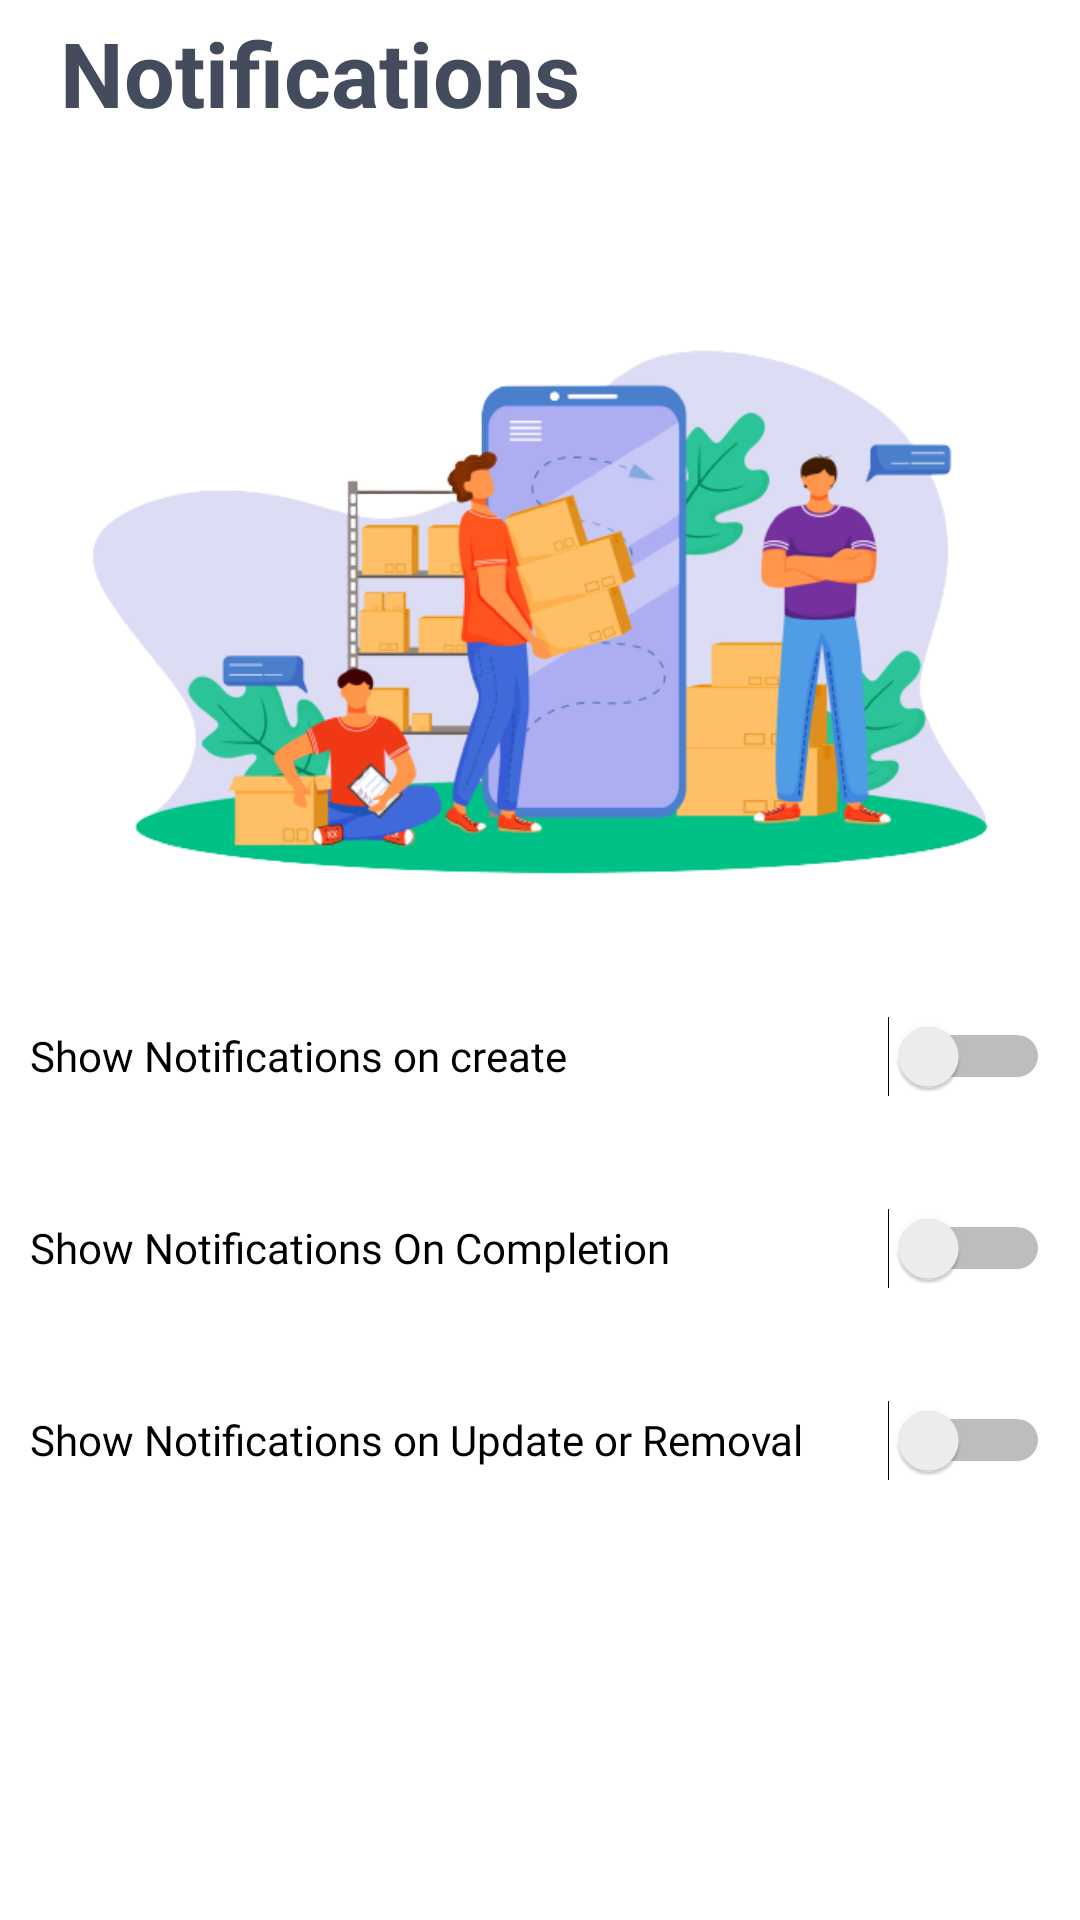

Write the Android layout XML for this screen, with the resource values it uses.
<!-- AndroidManifest.xml: application theme Theme.Todo_app -->
<!-- res/layout/fragment_third.xml -->
<?xml version="1.0" encoding="utf-8"?>
<ScrollView xmlns:android="http://schemas.android.com/apk/res/android"
    xmlns:app="http://schemas.android.com/apk/res-auto"
    xmlns:tools="http://schemas.android.com/tools"
    android:id="@+id/flFragment"
    android:layout_width="match_parent"
    android:layout_height="wrap_content"
    android:fillViewport="true"
    tools:layout_editor_absoluteX="1dp"
    tools:layout_editor_absoluteY="1dp">


    <androidx.constraintlayout.widget.ConstraintLayout
        android:layout_width="match_parent"
        android:layout_height="wrap_content">


        <TextView
            android:id="@+id/textView3"
            android:layout_width="207dp"
            android:layout_height="45dp"
            android:layout_marginTop="4dp"
            android:paddingStart="20dp"
            android:text="Notifications"
            android:textSize="30sp"
            android:textStyle="bold"
            app:layout_constraintEnd_toEndOf="parent"
            app:layout_constraintHorizontal_bias="0.0"
            app:layout_constraintStart_toStartOf="parent"
            app:layout_constraintTop_toTopOf="parent" />


        <ImageButton
            android:id="@+id/search"
            style="?android:attr/borderlessButtonStyle"
            android:layout_width="40dp"
            android:layout_height="40dp"
            android:layout_marginTop="8dp"
            android:background="@android:color/transparent"
            android:scaleType="fitXY"
            android:src="@drawable/ic_notifications"
            android:textColor="#808080"
            android:textSize="30sp"
            app:layout_constraintEnd_toEndOf="parent"
            app:layout_constraintHorizontal_bias="0.798"
            app:layout_constraintStart_toEndOf="@+id/textView3"
            app:layout_constraintTop_toTopOf="parent"
            tools:ignore="SpeakableTextPresentCheck" />

        <androidx.constraintlayout.widget.ConstraintLayout
            android:layout_width="match_parent"
            android:layout_height="match_parent"
            android:layout_marginTop="104dp"
            app:layout_constraintEnd_toEndOf="parent"
            app:layout_constraintHorizontal_bias="0.0"
            app:layout_constraintStart_toStartOf="parent"
            app:layout_constraintTop_toTopOf="parent">

            <ImageView
                android:id="@+id/imageView3"
                android:layout_width="wrap_content"
                android:layout_height="200dp"
                android:src="@drawable/noti"
                app:layout_constraintBottom_toBottomOf="parent"
                app:layout_constraintEnd_toEndOf="parent"
                app:layout_constraintTop_toTopOf="parent"
                app:layout_constraintVertical_bias="0.0" />

            <Switch
                android:id="@+id/noti_toggle1"
                android:layout_width="match_parent"
                android:layout_height="wrap_content"
                android:layout_marginTop="24dp"
                android:minHeight="48dp"
                android:paddingLeft="10dp"
                android:paddingRight="10dp"
                android:fontFamily="@font/poppins_medium"
                android:text="Show Notifications on create  "
                app:layout_constraintEnd_toEndOf="parent"
                app:layout_constraintStart_toStartOf="parent"
                app:layout_constraintTop_toBottomOf="@+id/imageView3" />

            <Switch
                android:id="@+id/noti_toggle2"
                android:layout_width="match_parent"
                android:layout_height="wrap_content"
                android:paddingLeft="10dp"
                android:paddingRight="10dp"
                android:layout_marginTop="16dp"
                android:minHeight="48dp"
                android:fontFamily="@font/poppins_medium"
                android:text="Show Notifications On Completion  "
                app:layout_constraintEnd_toEndOf="parent"
                app:layout_constraintStart_toStartOf="parent"
                app:layout_constraintTop_toBottomOf="@+id/noti_toggle1" />

            <Switch
                android:id="@+id/noti_toggle3"
                android:layout_width="match_parent"
                android:layout_height="wrap_content"
                android:layout_marginTop="16dp"
                android:minHeight="48dp"
                android:paddingLeft="10dp"
                android:paddingRight="10dp"
                android:fontFamily="@font/poppins_medium"
                android:text="Show Notifications on Update or Removal  "
                app:layout_constraintEnd_toEndOf="parent"
                app:layout_constraintHorizontal_bias="0.497"
                app:layout_constraintStart_toStartOf="parent"
                app:layout_constraintTop_toBottomOf="@+id/noti_toggle2" />


        </androidx.constraintlayout.widget.ConstraintLayout>

    </androidx.constraintlayout.widget.ConstraintLayout>


</ScrollView>
<!-- resources referenced by this layout -->
<resources>
  <!-- drawable noti: png bitmap (drawable, 110273 bytes) -->
  <style name="Theme.Todo_app" parent="Theme.MaterialComponents.DayNight.NoActionBar">
          
          <item name="colorPrimary">#27AEF6</item>
          <item name="colorPrimaryVariant">#08557E</item>
          <item name="colorOnPrimary">@color/white</item>
          
          <item name="colorSecondary">@color/teal_200</item>
          <item name="colorSecondaryVariant">@color/teal_700</item>
          <item name="colorOnSecondary">@color/black</item>
          <item name="android:textColor">@color/black</item>
          
          <item name="android:statusBarColor" tools:targetApi="l">@color/white</item>
          <item name="android:windowLightStatusBar" tools:targetApi="l">true</item>
          
      </style>
  <color name="white">#FFFFFFFF</color>
  <color name="teal_200">#FF03DAC5</color>
  <color name="teal_700">#FF018786</color>
  <color name="black">#FF000000</color>
</resources>
